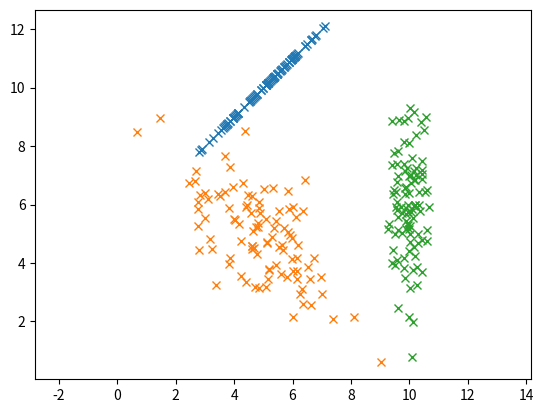

The matplotlib source for this figure:
import numpy as np
from scipy import special, optimize
import matplotlib.pyplot as plt

def main():
   task2aSolution = task2a()
   task2b(task2aSolution)

def task2a():
    numberOfSamples = 100
    meanArray1 = np.array([5,10])
    meanArray2 = np.array([5,5])
    meanArray3 = np.array([10,6])
    covarianceMatrix1 = np.matrix(((1,1),(1,1)))
    covarianceMatrix2 = np.matrix(((2,-1),(-1,2)))
    covarianceMatrix3 = np.matrix(((0.1,0),(0,3)))
    generatedPointClass1 = np.random.multivariate_normal(meanArray1,covarianceMatrix1,numberOfSamples)
    generatedPointClass2 = np.random.multivariate_normal(meanArray2,covarianceMatrix2,numberOfSamples)
    generatedPointClass3 = np.random.multivariate_normal(meanArray3,covarianceMatrix3,numberOfSamples)
    x,y = generatedPointClass1.T
    plt.plot(x,y,'x')
    x,y = generatedPointClass2.T
    plt.plot(x,y,'x')
    x,y = generatedPointClass3.T
    plt.plot(x,y,'x')
    plt.axis('equal')
    # save Plot 
    plt.savefig("plot.png", dpi=96)
    plt.show()
    return([generatedPointClass1,generatedPointClass2,generatedPointClass3])

def task2b(valueArray):
    startMessage = "Task 2b started"
    print(startMessage)
    f = open("task2b","w")
    covClassA = np.cov(valueArray[0].T)
    covClassB = np.cov(valueArray[1].T)
    covClassC = np.cov(valueArray[2].T)
    covAMessage = "\nCovariance of class A(In Image of the plot Blue) is \n"+np.array_str(covClassA)
    covBMessage = "\nCovariance of class B(In Image of the plot Red)is \n"+np.array_str(covClassB)
    covCMessage = "\nCovariance of class C(In Image of the plot Green)is \n"+np.array_str(covClassC)
    f.write(covAMessage + covBMessage + covCMessage)
    f.close()
main()
